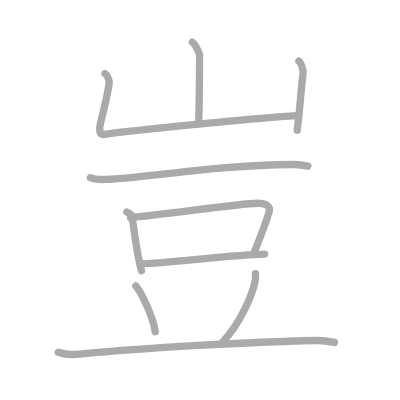
t = 0.00 s
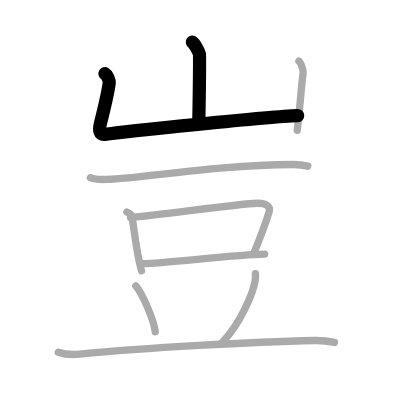
t = 2.00 s
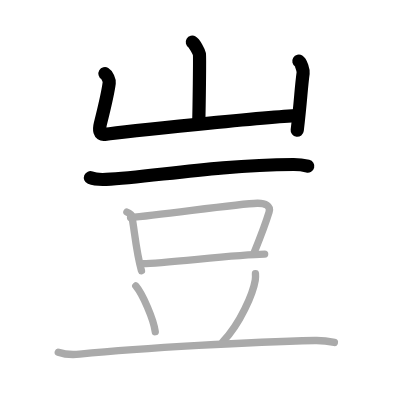
t = 4.00 s
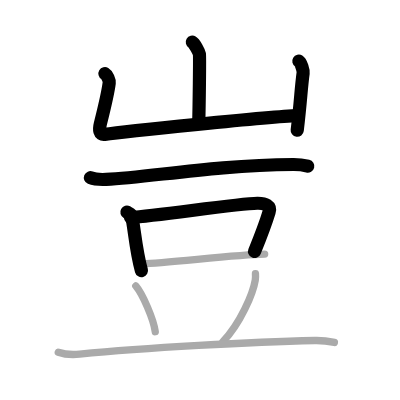
t = 6.00 s
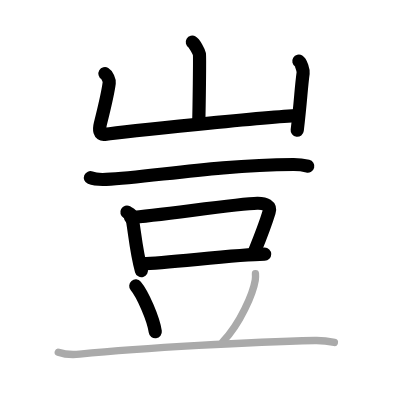
t = 8.00 s
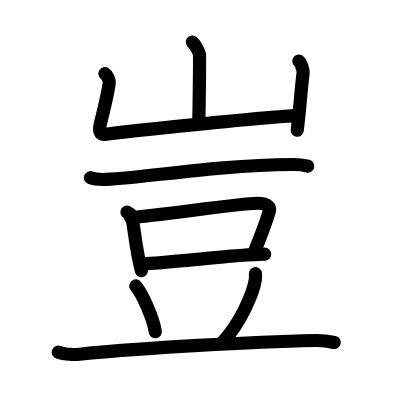
t = 10.00 s

The animated SVG that drew these frames (rendered in a browser with its animation timeline set to each time). Animation: 10 SMIL elements (animate=10); one cycle of 10.00 s.

<?xml version="1.0" standalone="no"?>
<!DOCTYPE svg PUBLIC "-//W3C//DTD SVG 1.1//EN"   "http://www.w3.org/Graphics/SVG/1.1/DTD/svg11.dtd">
<svg width="400px" height="400px"  version="1.1" xmlns="http://www.w3.org/2000/svg">
  <defs>
    <marker id="Triangle" viewBox="0 0 10 10" refX="0" refY="5" markerUnits="strokeWidth" markerWidth="3" style="stroke-opacity:0%;fill:#aaaaaa;" markerHeight="2" orient="auto">
      <path d="M 0 0 L 10 5 L 0 10 z" />
    </marker>
    
    <marker id="Arrow" viewBox="0 0 10 10" refX="5" refY="5" markerUnits="strokeWidth" markerWidth="1.8" style="stroke-opacity:0%;fill:#770000;" markerHeight="2" orient="auto">
      <path d="M 0 4 L 6 4 L 4 1 L 10 5 L 4 9 L 6 6 L 0 6 z" />
        <circle cx="5" cy="5" r="5" />
      </marker>
    
    <marker id="TriangleRed" viewBox="0 0 10 10" refX="0" refY="5" markerUnits="strokeWidth" markerWidth="3" style="stroke-opacity:0%;fill:#CC0000;" markerHeight="2" orient="auto">
      <path d="M 0 0 L 10 5 L 0 10 z" />
    </marker>
    
    <marker id="ArrowRed" viewBox="0 0 10 10" refX="5" refY="5" markerUnits="strokeWidth" markerWidth="1.8" style="stroke-opacity:0%;fill:#CC0000;" markerHeight="2" orient="auto">
      <path d="M 0 4 L 6 4 L 4 1 L 10 5 L 4 9 L 6 6 L 0 6 z" />
        <circle cx="5" cy="5" r="5" />
      </marker>
    
  </defs>
  
  <path style="fill:#ffffff; fill-opacity:100%; fill-rule:evenodd; stroke-width:0;" d="M 0 0 L 400px 0 L 400px 400px L 0 400px L 0 0" />

  <g transform="scale(3.6697247706422 3.6697247706422)">
<path style="fill:none; fill-opacity:0%; fill-rule:evenodd; stroke:#aaaaaa; stroke-opacity:100%; stroke-width: 1.5pt; stroke-linejoin:round; stroke-linecap:round;" d="M52.41 11.5c0.58 0.34 1.81 2.58 1.93 3.26c0.12 0.69-0.07 14.6-0.19 18.9"></path>
<path style="fill:none; fill-opacity:0%; fill-rule:evenodd; stroke:#aaaaaa; stroke-opacity:100%; stroke-width: 1.5pt; stroke-linejoin:round; stroke-linecap:round;" d="M28.6 20.07c0.58 0.34 1.25 1.8 1.16 2.5c-0.38 3.07-0.86 4.92-2.42 11.17c-0.38 1.54-0.29 3.09 1.15 2.88C33.68 35.85 74 31.7 81.3 31.51"></path>
<path style="fill:none; fill-opacity:0%; fill-rule:evenodd; stroke:#aaaaaa; stroke-opacity:100%; stroke-width: 1.5pt; stroke-linejoin:round; stroke-linecap:round;" d="M81.44 16.66c0.58 0.35 1.26 2.57 1.16 3.26c-0.58 4.23-0.65 7.71-1.61 15.58"></path>
<path style="fill:none; fill-opacity:0%; fill-rule:evenodd; stroke:#aaaaaa; stroke-opacity:100%; stroke-width: 1.5pt; stroke-linejoin:round; stroke-linecap:round;" d="M24.63 48.43c1.13 0.46 3.19 0.51 4.32 0.46c11.72-0.52 29.43-3.93 50.99-4.06c1.88-0.01 3 0.22 3.94 0.45"></path>
<path style="fill:none; fill-opacity:0%; fill-rule:evenodd; stroke:#aaaaaa; stroke-opacity:100%; stroke-width: 1.5pt; stroke-linejoin:round; stroke-linecap:round;" d="M34.58 57.8c0.52 0.29 1.18 0.52 1.27 0.91c0.7 2.81 1.12 9.46 2.7 15.05"></path>
<path style="fill:none; fill-opacity:0%; fill-rule:evenodd; stroke:#aaaaaa; stroke-opacity:100%; stroke-width: 1.5pt; stroke-linejoin:round; stroke-linecap:round;" d="M35.57 59.28c7.87-0.56 29.18-3.8 34.54-3.89c2.22-0.04 3.72 0.74 3.22 2.37C72.44 60.7 71 64.5 69.3 68.68"></path>
<path style="fill:none; fill-opacity:0%; fill-rule:evenodd; stroke:#aaaaaa; stroke-opacity:100%; stroke-width: 1.5pt; stroke-linejoin:round; stroke-linecap:round;" d="M38.97 71.83c5.82 0 25.12-2.48 33.15-2.57"></path>
<path style="fill:none; fill-opacity:0%; fill-rule:evenodd; stroke:#aaaaaa; stroke-opacity:100%; stroke-width: 1.5pt; stroke-linejoin:round; stroke-linecap:round;" d="M37 77.92c1.87 2.2 4.84 9.05 5.31 12.47"></path>
<path style="fill:none; fill-opacity:0%; fill-rule:evenodd; stroke:#aaaaaa; stroke-opacity:100%; stroke-width: 1.5pt; stroke-linejoin:round; stroke-linecap:round;" d="M69.61 74.56c0.03 0.44 0.05 1.13-0.05 1.76c-0.61 3.71-4.08 11.84-8.84 16.82"></path>
<path style="fill:none; fill-opacity:0%; fill-rule:evenodd; stroke:#aaaaaa; stroke-opacity:100%; stroke-width: 1.5pt; stroke-linejoin:round; stroke-linecap:round;" d="M15.88 95.98c1.52 0.54 4.31 0.69 5.82 0.54c17.8-1.77 47.3-3.35 64.11-3.73c2.53-0.06 4.05 0.26 5.31 0.53"></path>

<path style="fill:none; fill-opacity:0%; fill-rule:evenodd; stroke:#000000; stroke-opacity:100%; stroke-width: 2.7pt; stroke-linejoin:round; stroke-linecap:round;" d="M52.41 11.5c0.58 0.34 1.81 2.58 1.93 3.26c0.12 0.69-0.07 14.6-0.19 18.9" pathLength="100" stroke-dashoffset="100" stroke-dasharray="100 105"><animate id="dashAnim1" attributeName="stroke-dashoffset" from="100" to="0" dur="1s" calcMode="linear" fill="freeze"/></path>
<path style="fill:none; fill-opacity:0%; fill-rule:evenodd; stroke:#000000; stroke-opacity:100%; stroke-width: 2.7pt; stroke-linejoin:round; stroke-linecap:round;" d="M28.6 20.07c0.58 0.34 1.25 1.8 1.16 2.5c-0.38 3.07-0.86 4.92-2.42 11.17c-0.38 1.54-0.29 3.09 1.15 2.88C33.68 35.85 74 31.7 81.3 31.51" pathLength="100" stroke-dashoffset="100" stroke-dasharray="100 105"><animate id="dashAnim2" attributeName="stroke-dashoffset" from="100" to="0" dur="1s" calcMode="linear" begin="dashAnim1.end" fill="freeze"/></path>
<path style="fill:none; fill-opacity:0%; fill-rule:evenodd; stroke:#000000; stroke-opacity:100%; stroke-width: 2.7pt; stroke-linejoin:round; stroke-linecap:round;" d="M81.44 16.66c0.58 0.35 1.26 2.57 1.16 3.26c-0.58 4.23-0.65 7.71-1.61 15.58" pathLength="100" stroke-dashoffset="100" stroke-dasharray="100 105"><animate id="dashAnim3" attributeName="stroke-dashoffset" from="100" to="0" dur="1s" calcMode="linear" begin="dashAnim2.end" fill="freeze"/></path>
<path style="fill:none; fill-opacity:0%; fill-rule:evenodd; stroke:#000000; stroke-opacity:100%; stroke-width: 2.7pt; stroke-linejoin:round; stroke-linecap:round;" d="M24.63 48.43c1.13 0.46 3.19 0.51 4.32 0.46c11.72-0.52 29.43-3.93 50.99-4.06c1.88-0.01 3 0.22 3.94 0.45" pathLength="100" stroke-dashoffset="100" stroke-dasharray="100 105"><animate id="dashAnim4" attributeName="stroke-dashoffset" from="100" to="0" dur="1s" calcMode="linear" begin="dashAnim3.end" fill="freeze"/></path>
<path style="fill:none; fill-opacity:0%; fill-rule:evenodd; stroke:#000000; stroke-opacity:100%; stroke-width: 2.7pt; stroke-linejoin:round; stroke-linecap:round;" d="M34.58 57.8c0.52 0.29 1.18 0.52 1.27 0.91c0.7 2.81 1.12 9.46 2.7 15.05" pathLength="100" stroke-dashoffset="100" stroke-dasharray="100 105"><animate id="dashAnim5" attributeName="stroke-dashoffset" from="100" to="0" dur="1s" calcMode="linear" begin="dashAnim4.end" fill="freeze"/></path>
<path style="fill:none; fill-opacity:0%; fill-rule:evenodd; stroke:#000000; stroke-opacity:100%; stroke-width: 2.7pt; stroke-linejoin:round; stroke-linecap:round;" d="M35.57 59.28c7.87-0.56 29.18-3.8 34.54-3.89c2.22-0.04 3.72 0.74 3.22 2.37C72.44 60.7 71 64.5 69.3 68.68" pathLength="100" stroke-dashoffset="100" stroke-dasharray="100 105"><animate id="dashAnim6" attributeName="stroke-dashoffset" from="100" to="0" dur="1s" calcMode="linear" begin="dashAnim5.end" fill="freeze"/></path>
<path style="fill:none; fill-opacity:0%; fill-rule:evenodd; stroke:#000000; stroke-opacity:100%; stroke-width: 2.7pt; stroke-linejoin:round; stroke-linecap:round;" d="M38.97 71.83c5.82 0 25.12-2.48 33.15-2.57" pathLength="100" stroke-dashoffset="100" stroke-dasharray="100 105"><animate id="dashAnim7" attributeName="stroke-dashoffset" from="100" to="0" dur="1s" calcMode="linear" begin="dashAnim6.end" fill="freeze"/></path>
<path style="fill:none; fill-opacity:0%; fill-rule:evenodd; stroke:#000000; stroke-opacity:100%; stroke-width: 2.7pt; stroke-linejoin:round; stroke-linecap:round;" d="M37 77.92c1.87 2.2 4.84 9.05 5.31 12.47" pathLength="100" stroke-dashoffset="100" stroke-dasharray="100 105"><animate id="dashAnim8" attributeName="stroke-dashoffset" from="100" to="0" dur="1s" calcMode="linear" begin="dashAnim7.end" fill="freeze"/></path>
<path style="fill:none; fill-opacity:0%; fill-rule:evenodd; stroke:#000000; stroke-opacity:100%; stroke-width: 2.7pt; stroke-linejoin:round; stroke-linecap:round;" d="M69.61 74.56c0.03 0.44 0.05 1.13-0.05 1.76c-0.61 3.71-4.08 11.84-8.84 16.82" pathLength="100" stroke-dashoffset="100" stroke-dasharray="100 105"><animate id="dashAnim9" attributeName="stroke-dashoffset" from="100" to="0" dur="1s" calcMode="linear" begin="dashAnim8.end" fill="freeze"/></path>
<path style="fill:none; fill-opacity:0%; fill-rule:evenodd; stroke:#000000; stroke-opacity:100%; stroke-width: 2.7pt; stroke-linejoin:round; stroke-linecap:round;" d="M15.88 95.98c1.52 0.54 4.31 0.69 5.82 0.54c17.8-1.77 47.3-3.35 64.11-3.73c2.53-0.06 4.05 0.26 5.31 0.53" pathLength="100" stroke-dashoffset="100" stroke-dasharray="100 105"><animate id="dashAnim10" attributeName="stroke-dashoffset" from="100" to="0" dur="1s" calcMode="linear" begin="dashAnim9.end" fill="freeze"/></path>

</g>

</svg>  
          
